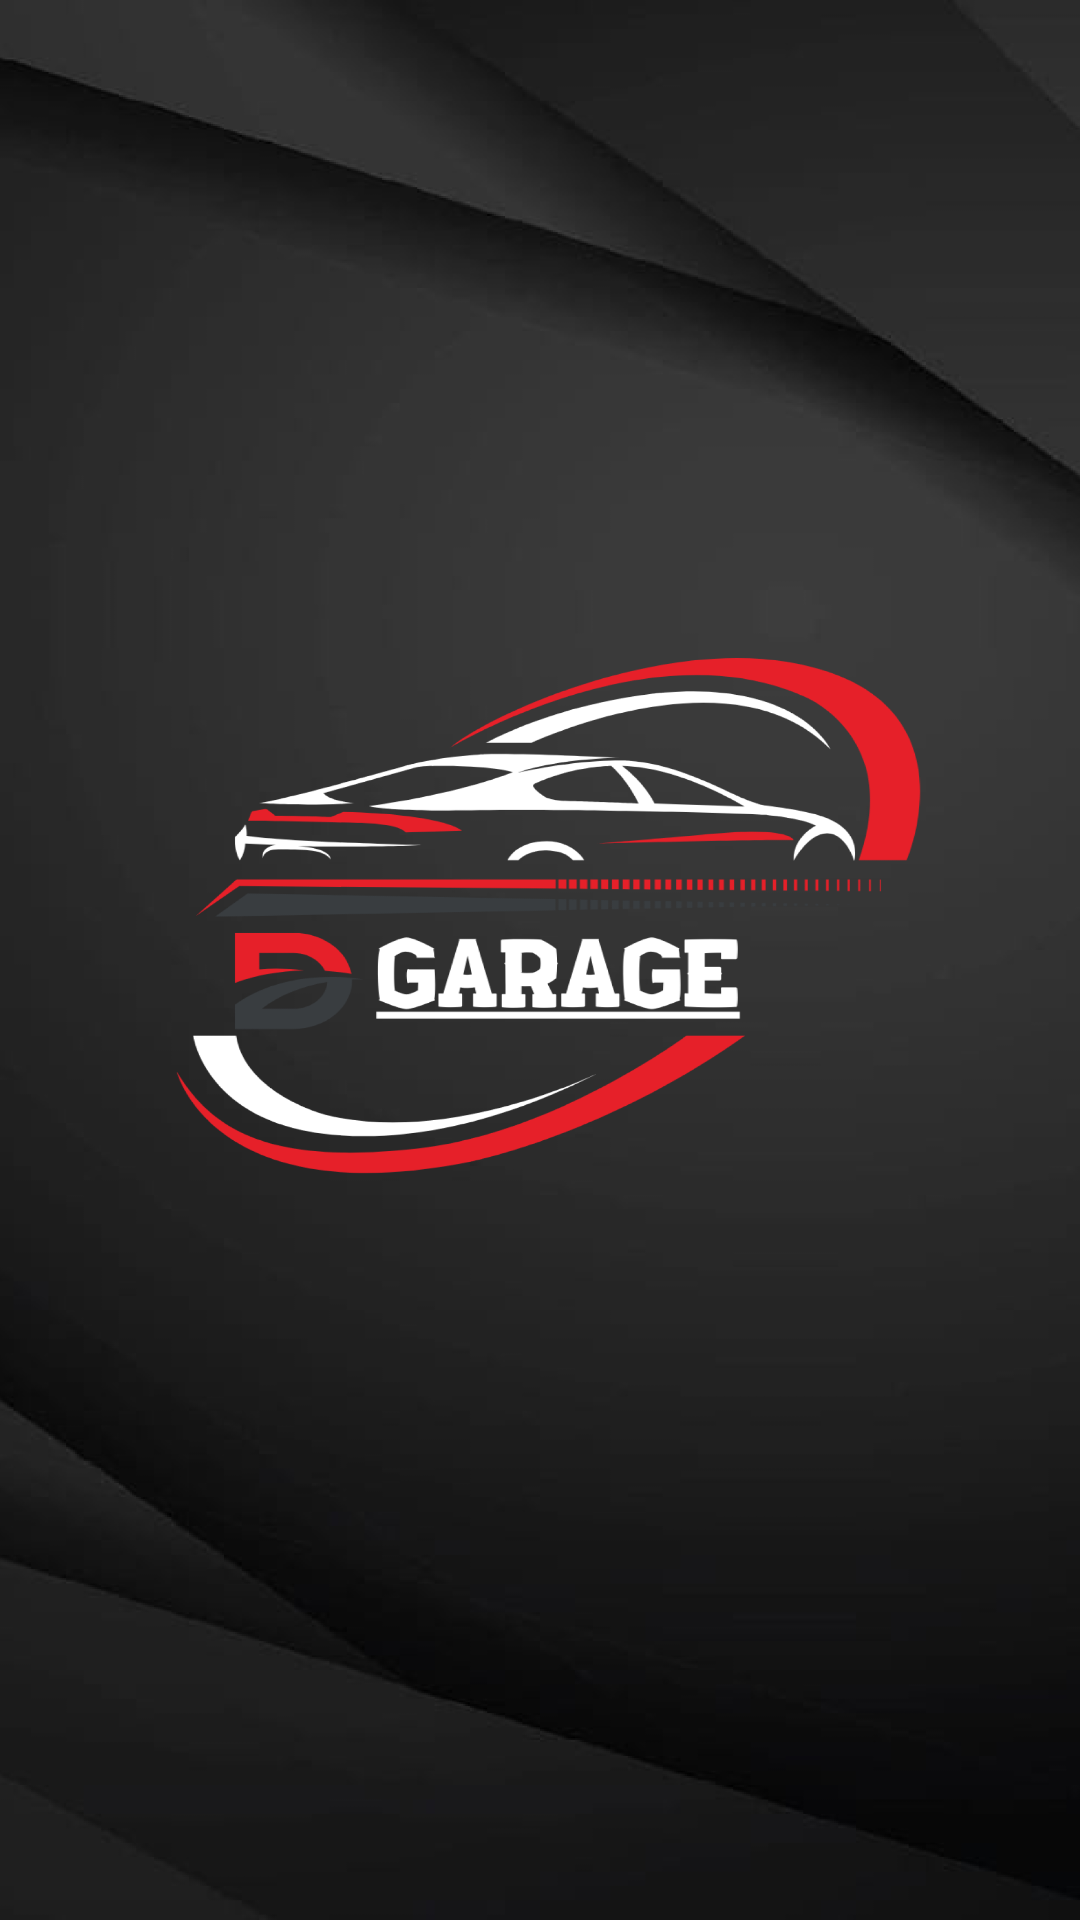

Reconstruct the res/layout file that produces this screen, plus the resources it refers to.
<!-- AndroidManifest.xml: application theme Theme.DGARAGE -->
<!-- res/layout/activity_main.xml -->
<?xml version="1.0" encoding="utf-8"?>
<android.support.constraint.ConstraintLayout xmlns:android="http://schemas.android.com/apk/res/android"
    xmlns:app="http://schemas.android.com/apk/res-auto"
    xmlns:tools="http://schemas.android.com/tools"
    android:layout_width="match_parent"
    android:layout_height="match_parent"
    tools:context=".MainActivity"
    android:background="@drawable/splash_screen"/>
<!-- resources referenced by this layout -->
<resources>
  <!-- drawable splash_screen: png bitmap (drawable, 279377 bytes) -->
  <style name="Theme.DGARAGE" parent="Theme.AppCompat.Light.NoActionBar">
          
          <item name="colorPrimary">@color/black</item>
          <item name="colorPrimaryDark">@color/black</item>
          <item name="colorAccent">@color/blue</item>
          
      </style>
  <color name="black">#FF000000</color>
  <color name="blue">#0781D9</color>
</resources>
